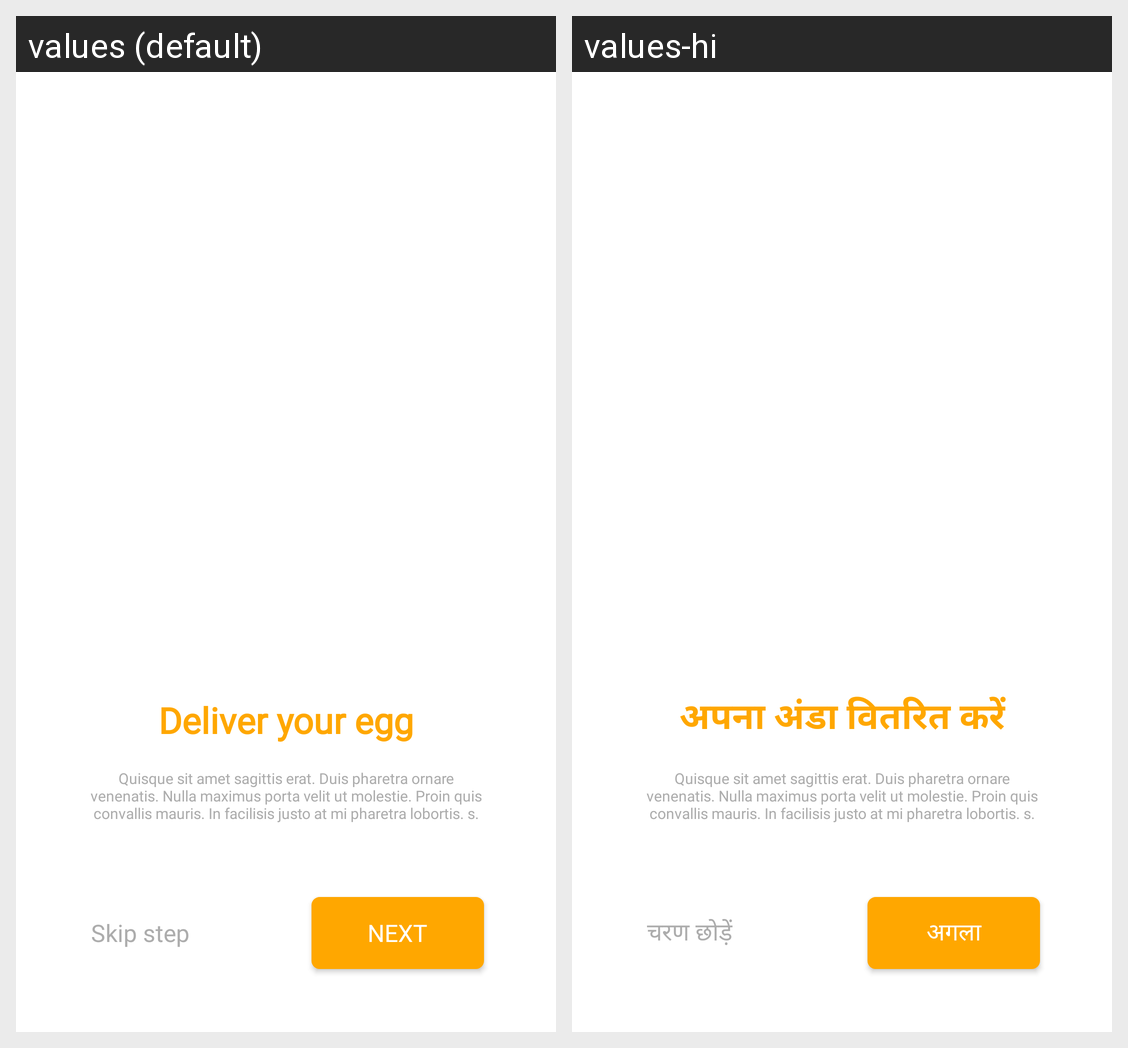

For this localized Android screen grid, give each drawn string resource with its value in every locale shown.
Android screen res/layout/activity_starter_screen.xml rendered under 2 locales, left to right: values (default), values-hi. Device: Nexus 5 (rendered at 1080×1920; each locale shown at half size, 540×960, under a caption strip naming it); theme Theme.Eggoz.
Strings drawn on this screen, with the default value and each locale's value (text and hints the layout hard-codes, and strings that could not be matched under every locale, appear in the picture but are not listed):

deliver_your_egg
  values: Deliver your egg
  values-hi: अपना अंडा वितरित करें

des_starter_screen
  values: Quisque sit amet sagittis erat. Duis pharetra ornare venenatis. Nulla maximus porta velit ut molestie. Proin quis convallis mauris. In facilisis justo at mi pharetra lobortis. s.
  values-hi: Quisque sit amet sagittis erat. Duis pharetra ornare venenatis. Nulla maximus porta velit ut molestie. Proin quis convallis mauris. In facilisis justo at mi pharetra lobortis. s.

skip_step
  values: Skip step
  values-hi: चरण छोड़ें

next
  values: Next
  values-hi: अगला
